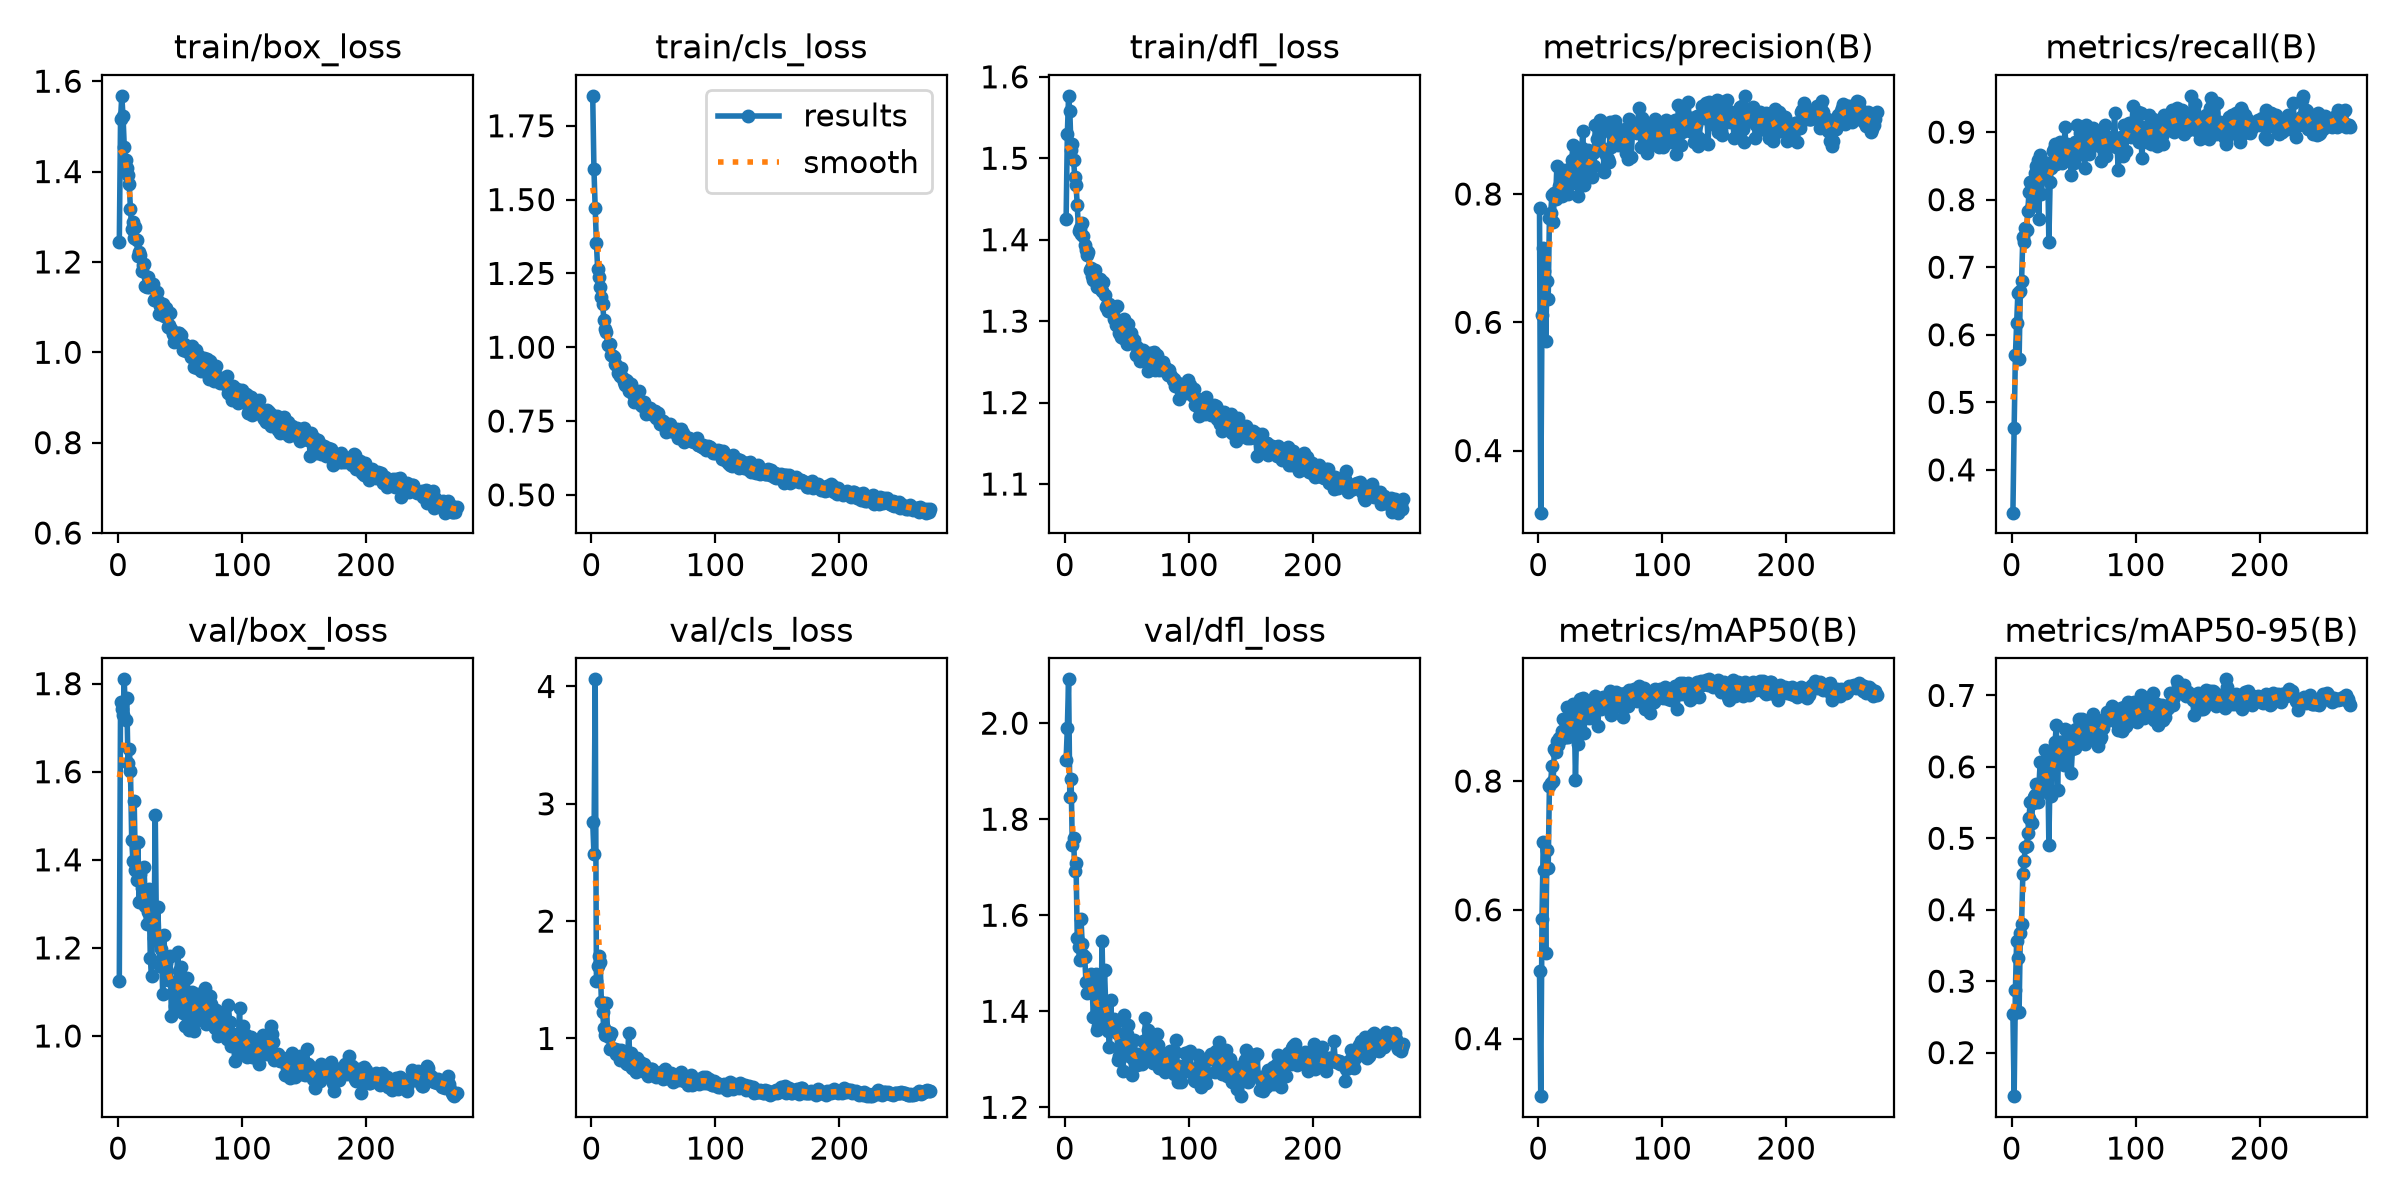

The file beside this chart, header and first rows:
epoch, time, train/box_loss, train/cls_loss, train/dfl_loss, metrics/precision(B), metrics/recall(B), metrics/mAP50(B), metrics/mAP50-95(B), val/box_loss, val/cls_loss, val/dfl_loss, lr/pg0, lr/pg1, lr/pg2
1, 22.53, 1.243, 1.851, 1.425, 0.778, 0.3366, 0.5048, 0.2534, 1.126, 2.845, 1.924, 0.000661, 0.000661, 0.000661
2, 46.19, 1.515, 1.603, 1.53, 0.3032, 0.4626, 0.3106, 0.139, 1.759, 2.572, 1.991, 0.001323, 0.001323, 0.001323
3, 69.87, 1.568, 1.471, 1.577, 0.6118, 0.5694, 0.5853, 0.2874, 1.742, 4.061, 2.091, 0.001981, 0.001981, 0.001981
4, 93.57, 1.522, 1.352, 1.558, 0.7153, 0.617, 0.7054, 0.3558, 1.729, 1.489, 1.846, 0.00198, 0.00198, 0.00198
5, 115.4, 1.455, 1.264, 1.51, 0.6807, 0.6619, 0.6626, 0.3323, 1.81, 1.616, 1.884, 0.001974, 0.001974, 0.001974
6, 139, 1.427, 1.237, 1.517, 0.5713, 0.5644, 0.533, 0.2575, 1.717, 1.699, 1.747, 0.001967, 0.001967, 0.001967
7, 160.7, 1.408, 1.206, 1.498, 0.6644, 0.6655, 0.6924, 0.3674, 1.767, 1.655, 1.76, 0.00196, 0.00196, 0.00196
8, 180.5, 1.392, 1.169, 1.477, 0.6357, 0.6797, 0.6654, 0.3801, 1.621, 1.313, 1.691, 0.001954, 0.001954, 0.001954
9, 201.3, 1.371, 1.147, 1.467, 0.763, 0.7445, 0.7923, 0.4494, 1.651, 1.224, 1.709, 0.001947, 0.001947, 0.001947
10, 225.1, 1.317, 1.093, 1.442, 0.7698, 0.7378, 0.7976, 0.4677, 1.603, 1.086, 1.553, 0.001941, 0.001941, 0.001941
11, 248.7, 1.274, 1.061, 1.411, 0.7978, 0.7581, 0.8237, 0.488, 1.446, 1.032, 1.533, 0.001934, 0.001934, 0.001934
12, 270.2, 1.289, 1.051, 1.415, 0.7562, 0.7544, 0.8006, 0.4894, 1.397, 1.305, 1.507, 0.001927, 0.001927, 0.001927
13, 293.6, 1.254, 1.008, 1.407, 0.8014, 0.7829, 0.8493, 0.5074, 1.535, 1.056, 1.593, 0.001921, 0.001921, 0.001921
14, 317.2, 1.277, 1.009, 1.421, 0.7915, 0.8114, 0.8446, 0.5289, 1.378, 1.015, 1.54, 0.001914, 0.001914, 0.001914
15, 340.7, 1.248, 1.012, 1.405, 0.8437, 0.8261, 0.8619, 0.5512, 1.354, 0.9069, 1.518, 0.001908, 0.001908, 0.001908
16, 362.1, 1.213, 0.9734, 1.393, 0.8042, 0.79, 0.8564, 0.5219, 1.441, 1.046, 1.514, 0.001901, 0.001901, 0.001901
17, 385.7, 1.222, 0.9692, 1.387, 0.8123, 0.8164, 0.8673, 0.5494, 1.304, 0.9137, 1.462, 0.001894, 0.001894, 0.001894
18, 409.1, 1.215, 0.9683, 1.381, 0.8038, 0.8043, 0.8652, 0.5583, 1.368, 0.9139, 1.439, 0.001888, 0.001888, 0.001888
19, 432.6, 1.179, 0.9428, 1.385, 0.7966, 0.8399, 0.8778, 0.5601, 1.336, 0.91, 1.459, 0.001881, 0.001881, 0.001881
20, 456.1, 1.192, 0.9385, 1.363, 0.8368, 0.8505, 0.896, 0.5764, 1.315, 0.8666, 1.44, 0.001875, 0.001875, 0.001875
21, 479.5, 1.195, 0.9143, 1.365, 0.8089, 0.8587, 0.8733, 0.5504, 1.383, 0.904, 1.477, 0.001868, 0.001868, 0.001868
22, 503, 1.147, 0.9185, 1.356, 0.8346, 0.7721, 0.8677, 0.5727, 1.294, 0.8787, 1.446, 0.001861, 0.001861, 0.001861
23, 526.5, 1.146, 0.9025, 1.351, 0.8381, 0.866, 0.9152, 0.6073, 1.255, 0.8203, 1.388, 0.001855, 0.001855, 0.001855
24, 550.1, 1.167, 0.9304, 1.362, 0.7994, 0.8086, 0.8681, 0.5649, 1.281, 0.9045, 1.451, 0.001848, 0.001848, 0.001848
25, 573.7, 1.146, 0.898, 1.353, 0.8383, 0.8327, 0.8811, 0.5655, 1.335, 0.893, 1.477, 0.001842, 0.001842, 0.001842
26, 597.2, 1.149, 0.8825, 1.342, 0.8276, 0.8541, 0.8975, 0.5926, 1.177, 0.8231, 1.36, 0.001835, 0.001835, 0.001835
27, 620.8, 1.147, 0.8709, 1.343, 0.8538, 0.847, 0.9022, 0.6233, 1.136, 0.8287, 1.369, 0.001828, 0.001828, 0.001828
28, 644.3, 1.152, 0.888, 1.352, 0.8759, 0.8542, 0.9194, 0.6102, 1.263, 0.7943, 1.381, 0.001822, 0.001822, 0.001822
29, 665.9, 1.116, 0.886, 1.339, 0.8445, 0.8541, 0.9139, 0.62, 1.223, 0.7848, 1.368, 0.001815, 0.001815, 0.001815
30, 687.2, 1.117, 0.8534, 1.337, 0.8178, 0.7367, 0.8012, 0.4911, 1.501, 1.045, 1.546, 0.001809, 0.001809, 0.001809
31, 710.6, 1.133, 0.8737, 1.348, 0.8671, 0.8256, 0.8867, 0.5935, 1.22, 0.8387, 1.402, 0.001802, 0.001802, 0.001802
32, 734, 1.114, 0.8766, 1.332, 0.7968, 0.847, 0.857, 0.5589, 1.293, 0.8726, 1.486, 0.001795, 0.001795, 0.001795
33, 755.7, 1.085, 0.8444, 1.317, 0.8453, 0.8719, 0.9187, 0.6158, 1.214, 0.7456, 1.408, 0.001789, 0.001789, 0.001789
34, 778.2, 1.103, 0.8157, 1.319, 0.872, 0.8754, 0.928, 0.6189, 1.158, 0.794, 1.371, 0.001782, 0.001782, 0.001782
35, 799.4, 1.084, 0.8243, 1.312, 0.8714, 0.8826, 0.9245, 0.6346, 1.198, 0.7279, 1.359, 0.001776, 0.001776, 0.001776
36, 822.9, 1.108, 0.8359, 1.321, 0.8987, 0.8528, 0.9293, 0.6585, 1.095, 0.7104, 1.325, 0.001769, 0.001769, 0.001769
37, 846.5, 1.08, 0.8223, 1.315, 0.8134, 0.8612, 0.8752, 0.5675, 1.229, 0.8299, 1.422, 0.001762, 0.001762, 0.001762
38, 868, 1.095, 0.8514, 1.313, 0.8631, 0.8683, 0.9195, 0.6288, 1.152, 0.7889, 1.364, 0.001756, 0.001756, 0.001756
39, 887.7, 1.098, 0.8177, 1.318, 0.8461, 0.8861, 0.9021, 0.6345, 1.166, 0.7997, 1.365, 0.001749, 0.001749, 0.001749
40, 911.1, 1.056, 0.8037, 1.303, 0.8684, 0.8683, 0.9224, 0.6346, 1.127, 0.7506, 1.383, 0.001743, 0.001743, 0.001743
41, 934.6, 1.06, 0.8017, 1.295, 0.8284, 0.8541, 0.8986, 0.6156, 1.179, 0.7829, 1.377, 0.001736, 0.001736, 0.001736
42, 958, 1.086, 0.8133, 1.319, 0.8309, 0.8568, 0.906, 0.6025, 1.182, 0.7806, 1.355, 0.001729, 0.001729, 0.001729
43, 978.7, 1.052, 0.7995, 1.299, 0.8263, 0.9075, 0.9064, 0.6532, 1.046, 0.7171, 1.299, 0.001723, 0.001723, 0.001723
44, 1002, 1.04, 0.7747, 1.286, 0.8642, 0.8608, 0.9061, 0.6373, 1.096, 0.7394, 1.307, 0.001716, 0.001716, 0.001716
45, 1026, 1.022, 0.7853, 1.28, 0.8436, 0.8828, 0.9182, 0.634, 1.122, 0.7374, 1.321, 0.00171, 0.00171, 0.00171
46, 1049, 1.043, 0.7883, 1.294, 0.9081, 0.879, 0.9321, 0.6472, 1.067, 0.6761, 1.323, 0.001703, 0.001703, 0.001703
47, 1072, 1.025, 0.793, 1.279, 0.8851, 0.8648, 0.9259, 0.6503, 1.073, 0.7159, 1.275, 0.001696, 0.001696, 0.001696
48, 1096, 1.042, 0.7754, 1.302, 0.8693, 0.8363, 0.8853, 0.5916, 1.191, 0.7431, 1.392, 0.00169, 0.00169, 0.00169
49, 1119, 1.043, 0.7813, 1.289, 0.8911, 0.8734, 0.916, 0.6247, 1.147, 0.7397, 1.339, 0.001683, 0.001683, 0.001683
50, 1142, 1.039, 0.7724, 1.272, 0.916, 0.8539, 0.9169, 0.6348, 1.095, 0.7038, 1.353, 0.001677, 0.001677, 0.001677
51, 1166, 1.038, 0.7825, 1.297, 0.8704, 0.8847, 0.9124, 0.6265, 1.156, 0.6998, 1.372, 0.00167, 0.00167, 0.00167
52, 1187, 1.006, 0.7593, 1.275, 0.8988, 0.8648, 0.9311, 0.6523, 1.051, 0.6747, 1.306, 0.001663, 0.001663, 0.001663
53, 1209, 1.018, 0.7639, 1.286, 0.8337, 0.911, 0.9148, 0.6507, 1.062, 0.7017, 1.318, 0.001657, 0.001657, 0.001657
54, 1230, 1.011, 0.7787, 1.279, 0.8685, 0.8719, 0.9277, 0.6671, 1.022, 0.6805, 1.267, 0.00165, 0.00165, 0.00165
55, 1249, 1.002, 0.7412, 1.273, 0.8602, 0.898, 0.9222, 0.6641, 1.075, 0.6891, 1.3, 0.001644, 0.001644, 0.001644
56, 1273, 1.014, 0.744, 1.277, 0.8547, 0.8793, 0.9256, 0.6349, 1.132, 0.7126, 1.341, 0.001637, 0.001637, 0.001637
57, 1296, 1, 0.7517, 1.258, 0.8501, 0.8826, 0.9295, 0.6672, 1.014, 0.6851, 1.297, 0.00163, 0.00163, 0.00163
58, 1320, 0.9988, 0.7509, 1.268, 0.9117, 0.8683, 0.9399, 0.6548, 1.064, 0.6535, 1.287, 0.001624, 0.001624, 0.001624
59, 1341, 0.9893, 0.7297, 1.263, 0.8732, 0.847, 0.9024, 0.6324, 1.062, 0.7429, 1.312, 0.001617, 0.001617, 0.001617
60, 1362, 1.013, 0.7123, 1.264, 0.8898, 0.911, 0.9368, 0.6567, 1.099, 0.6781, 1.301, 0.001611, 0.001611, 0.001611
... 213 more rows
